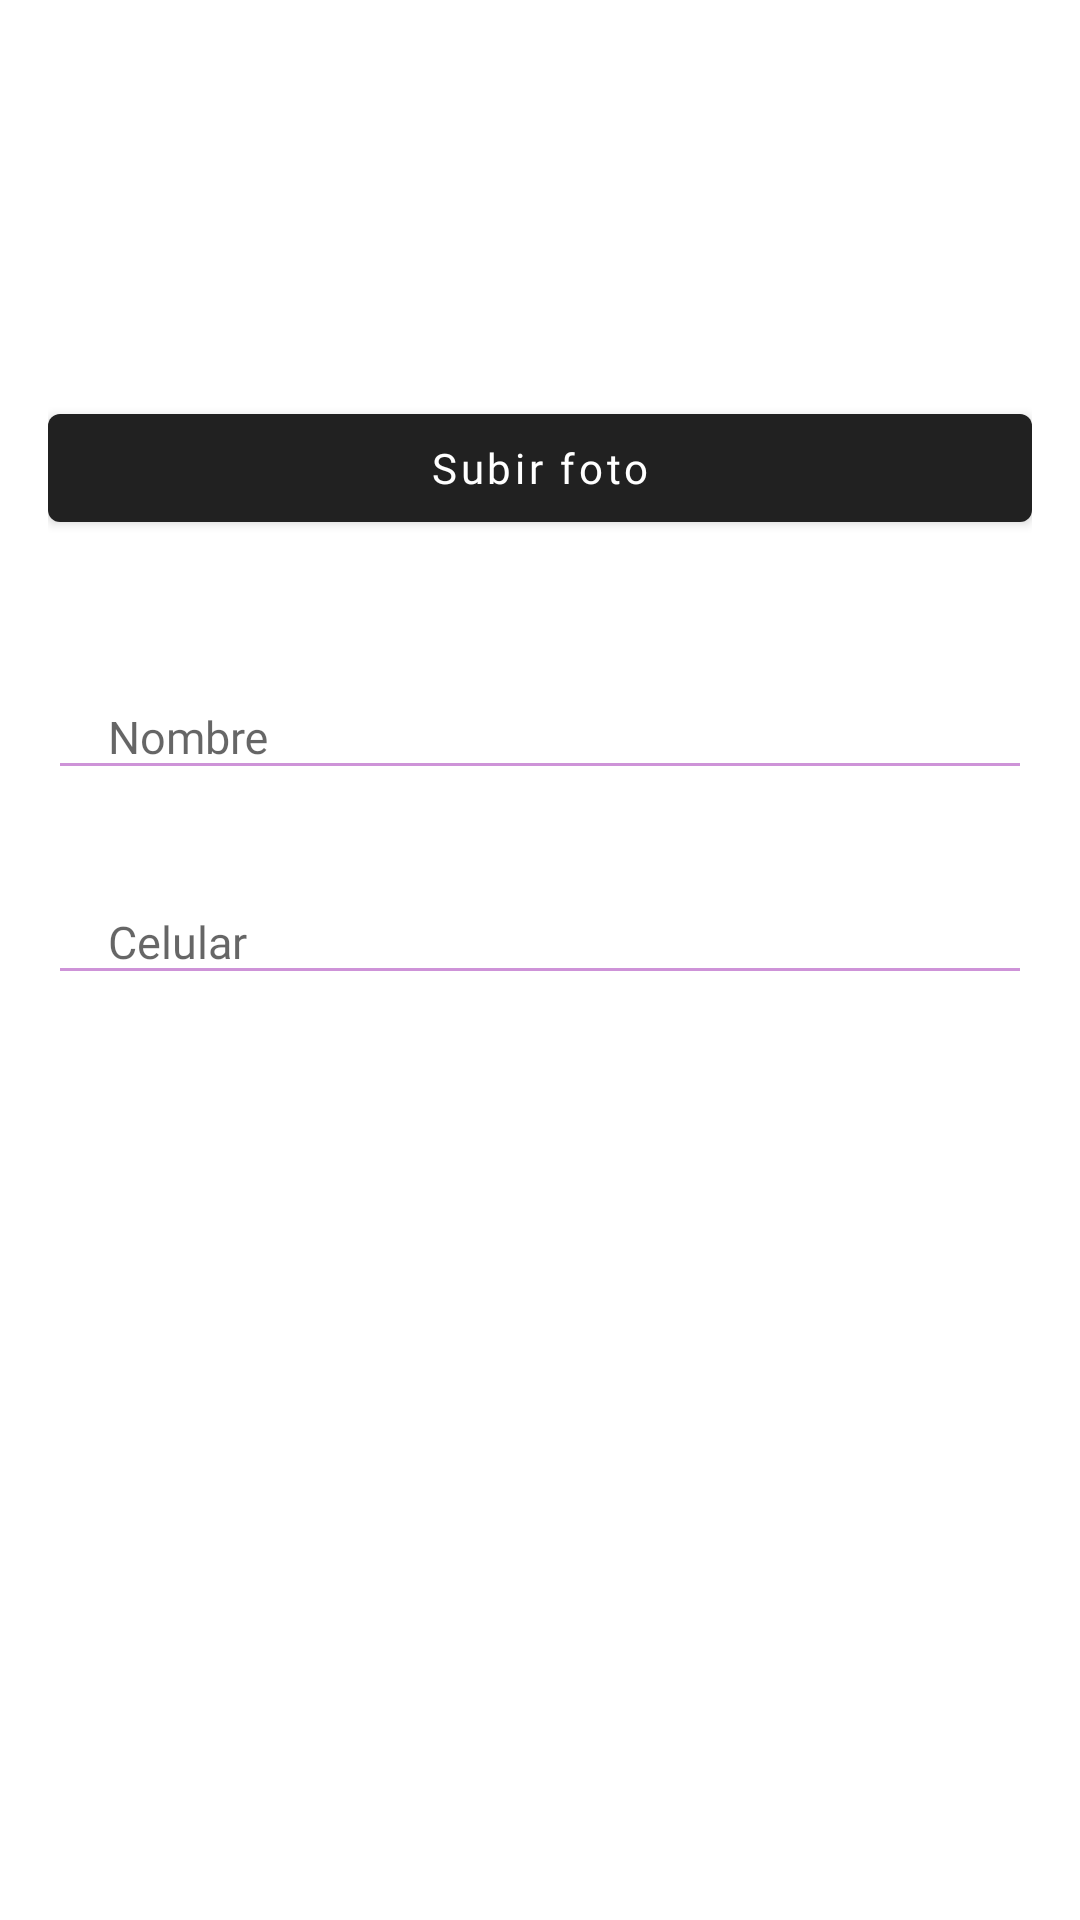

Layout XML and referenced resources for this Android screen:
<!-- AndroidManifest.xml: application theme Theme.PetiPet -->
<!-- res/layout/dialog_edit_profile.xml -->
<?xml version="1.0" encoding="utf-8"?>
<ScrollView xmlns:android="http://schemas.android.com/apk/res/android"
    android:layout_width="match_parent"
    android:layout_height="wrap_content"
    xmlns:app="http://schemas.android.com/apk/res-auto"
    xmlns:tools="http://schemas.android.com/tools"
    android:padding="16dp">

    <LinearLayout
        android:layout_width="match_parent"
        android:layout_height="wrap_content"
        android:orientation="vertical">


        <com.google.android.material.imageview.ShapeableImageView
            android:id="@+id/imagePreview"
            android:layout_width="100dp"
            android:layout_height="100dp"
            android:layout_gravity="center"
            android:scaleType="centerCrop"
            android:layout_marginBottom="16dp"
            android:src="@drawable/user_placeholder"
            app:shapeAppearanceOverlay="@style/roundedImageView" />

        <Button
            android:id="@+id/selectImageButton"
            android:layout_width="match_parent"
            android:textAllCaps="false"
            android:fontFamily="@font/poppins_semibold"
            android:layout_height="wrap_content"
            android:layout_marginBottom="35dp"
            android:text="Subir foto" />



        <com.google.android.material.textfield.TextInputLayout
            android:layout_width="match_parent"
            android:layout_height="wrap_content"
            app:boxBackgroundMode="none"
            app:hintTextColor="@color/main_purple">

            <EditText
                android:id="@+id/nameEditText"
                android:layout_width="match_parent"
                android:layout_height="wrap_content"
                android:layout_marginBottom="20dp"
                android:ems="10"
                android:fontFamily="@font/poppins"
                android:hint="Nombre"
                android:inputType="text"
                android:paddingHorizontal="20dp"
                android:textSize="15sp"
                android:shadowColor="@color/main_purple"
                android:theme="@style/EditTextForm" />
        </com.google.android.material.textfield.TextInputLayout>


        <com.google.android.material.textfield.TextInputLayout
            android:layout_width="match_parent"
            android:layout_height="wrap_content"
            app:boxBackgroundMode="none"
            app:hintTextColor="@color/main_purple">

            <EditText
                android:id="@+id/phoneEditText"
                android:layout_width="match_parent"
                android:layout_height="wrap_content"
                android:layout_marginBottom="20dp"
                android:ems="10"
                android:textSize="15sp"
                android:fontFamily="@font/poppins"
                android:hint="Celular"
                android:inputType="text|phone"
                android:paddingHorizontal="20dp"
                android:shadowColor="@color/main_purple"
                android:theme="@style/EditTextForm" />
        </com.google.android.material.textfield.TextInputLayout>

    </LinearLayout>
</ScrollView>
<!-- resources referenced by this layout -->
<resources>
  <color name="main_purple">#834BF4</color>
  <style name="EditTextForm" parent="Theme.AppCompat.Light">
          <item name="colorControlNormal">#CE93D8</item>
          <item name="colorControlActivated">#AB47BC</item>
          <item name="android:textColorHighlight">#E1BEE7</item>
      </style>
  <style name="roundedImageView">
          <item name="cornerFamily">rounded</item>
          <item name="cornerSize">50%</item>
      </style>
  <style name="Theme.PetiPet" parent="Theme.MaterialComponents.DayNight.DarkActionBar">
          
          <item name="android:statusBarColor">?attr/colorPrimaryVariant</item>
          
      </style>
</resources>
